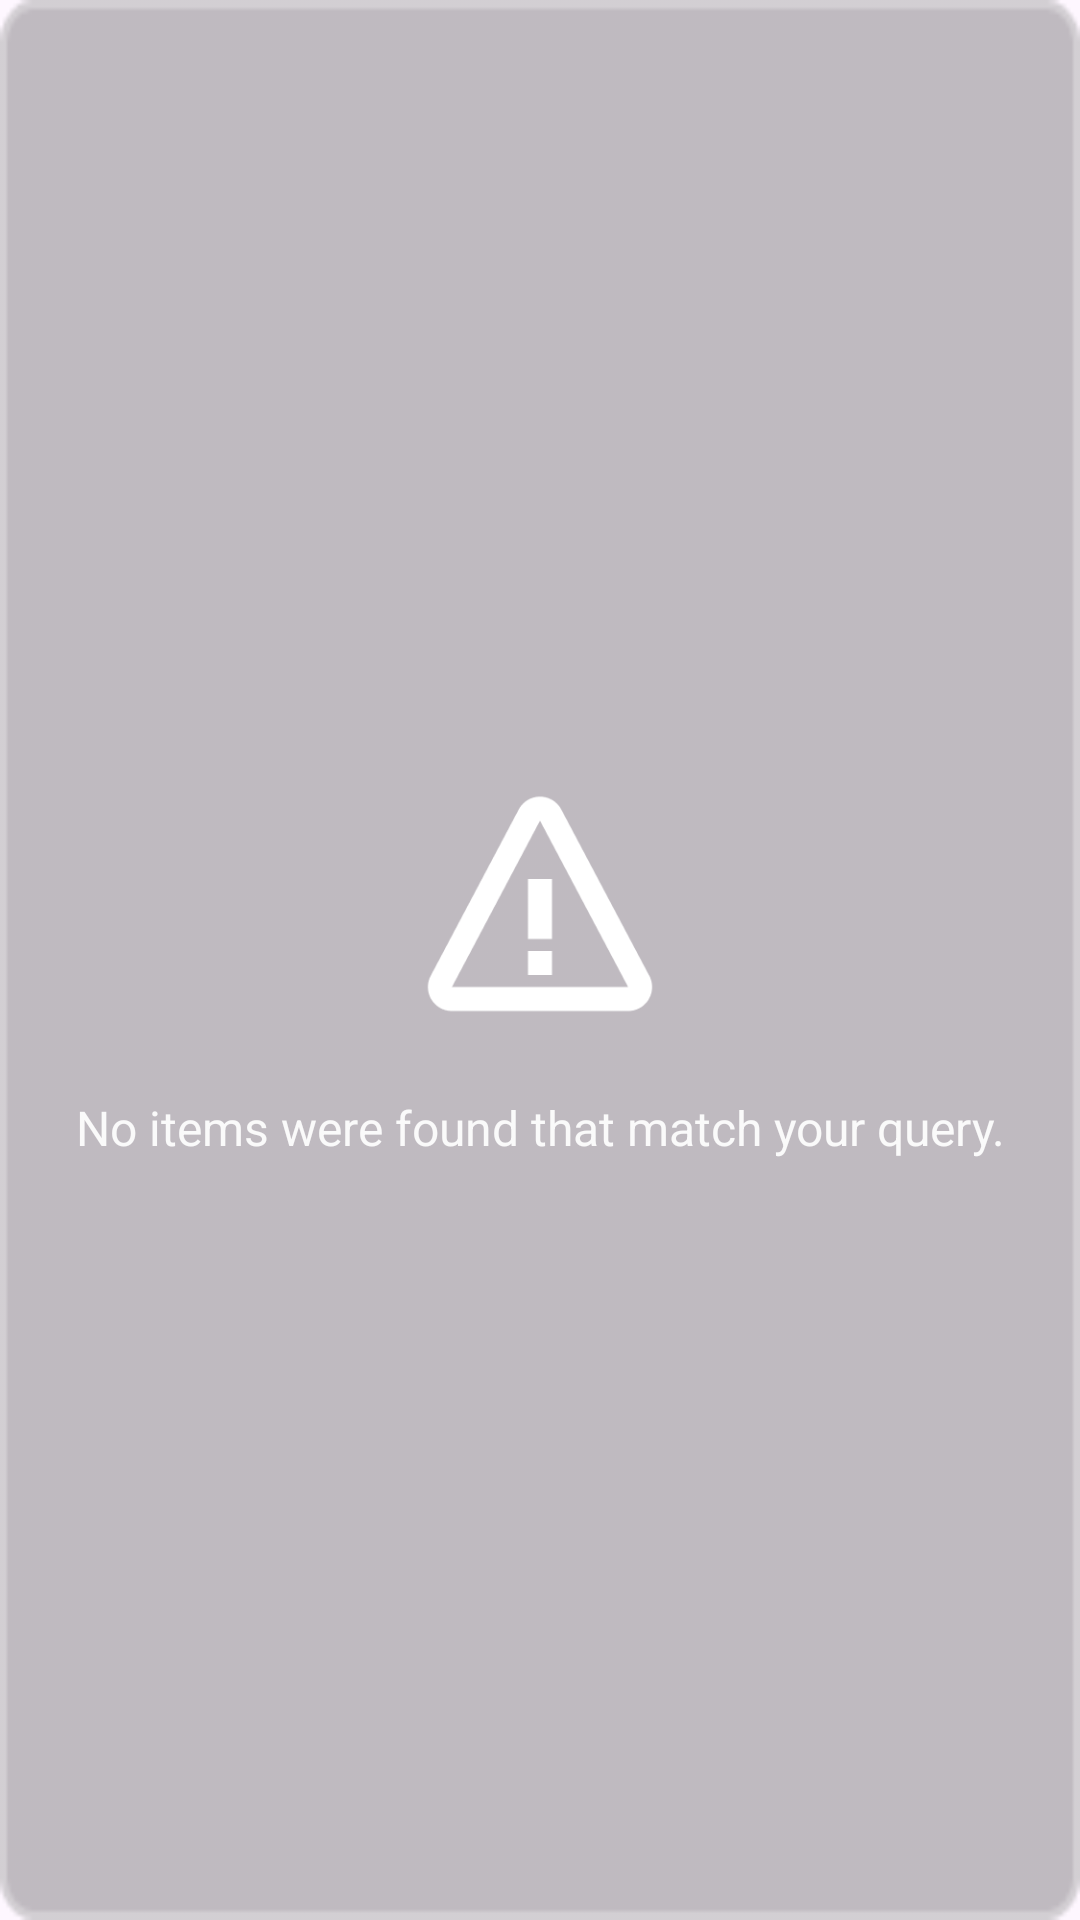

Layout XML and referenced resources for this Android screen:
<!-- AndroidManifest.xml: application theme Theme.CineXperienceMovieApp -->
<!-- res/layout/empty_state_view.xml -->
<?xml version="1.0" encoding="utf-8"?>
<LinearLayout xmlns:android="http://schemas.android.com/apk/res/android"
    xmlns:app="http://schemas.android.com/apk/res-auto"
    android:layout_width="match_parent"
    android:layout_height="wrap_content"
    android:orientation="vertical"
    android:gravity="center"
    android:padding="24dp"
    android:background="@drawable/container_bg">

    <ImageView
        android:id="@+id/empty_icon"
        android:layout_width="96dp"
        android:layout_height="96dp"
        android:src="@drawable/ic_warning"
        app:tint="#FFFFFF"
        android:contentDescription="@string/empty_warning_icon_desc" />

    <TextView
        android:id="@+id/empty_message"
        android:layout_width="wrap_content"
        android:layout_height="wrap_content"
        android:text="@string/empty_message"
        android:textColor="#FAFAFA"
        android:textSize="16sp"
        android:gravity="center"
        android:layout_marginTop="16dp"
        android:textAlignment="center" />
</LinearLayout>
<!-- resources referenced by this layout -->
<resources>
  <!-- drawable container_bg: png bitmap (drawable, 2216 bytes) -->
  <!-- drawable ic_warning: png bitmap (drawable, 3353 bytes) -->
  <string name="empty_message">No items were found that match your query.</string>
  <string name="empty_warning_icon_desc">No results warning icon</string>
  <style name="Theme.CineXperienceMovieApp" parent="Base.Theme.CineXperienceMovieApp" />
  <style name="Base.Theme.CineXperienceMovieApp" parent="Theme.Material3.DayNight.NoActionBar">
          
          
      </style>
</resources>
